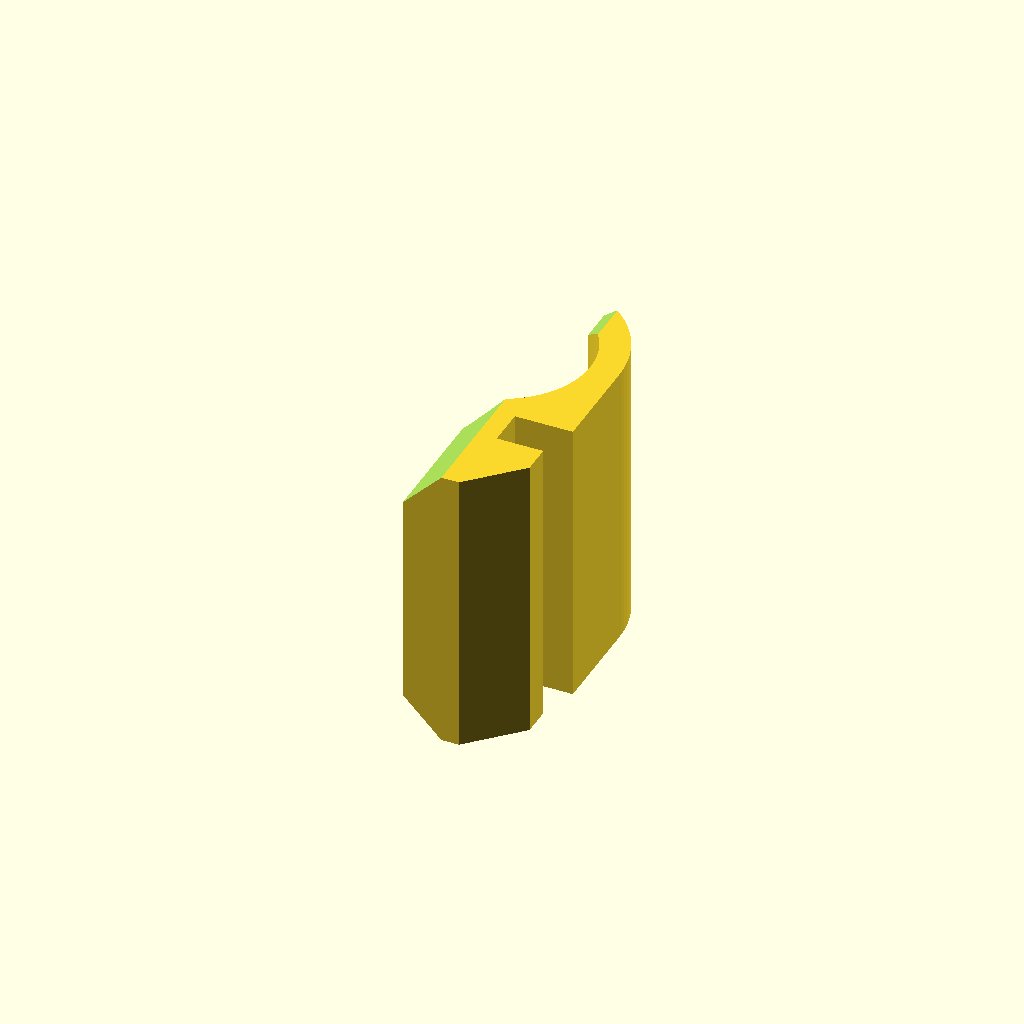
Cell 1 — every parameter at its default value.
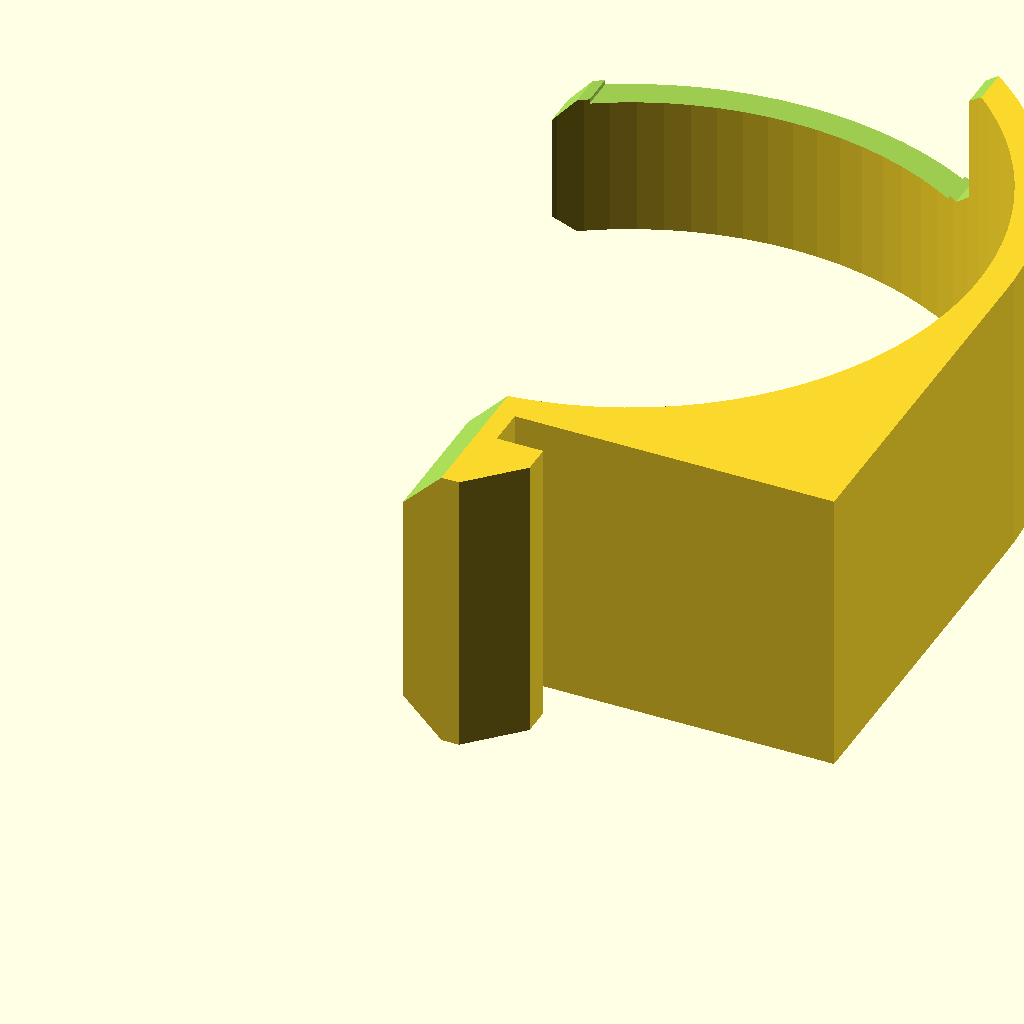
Cell 2: the same model with holder_id = 36.
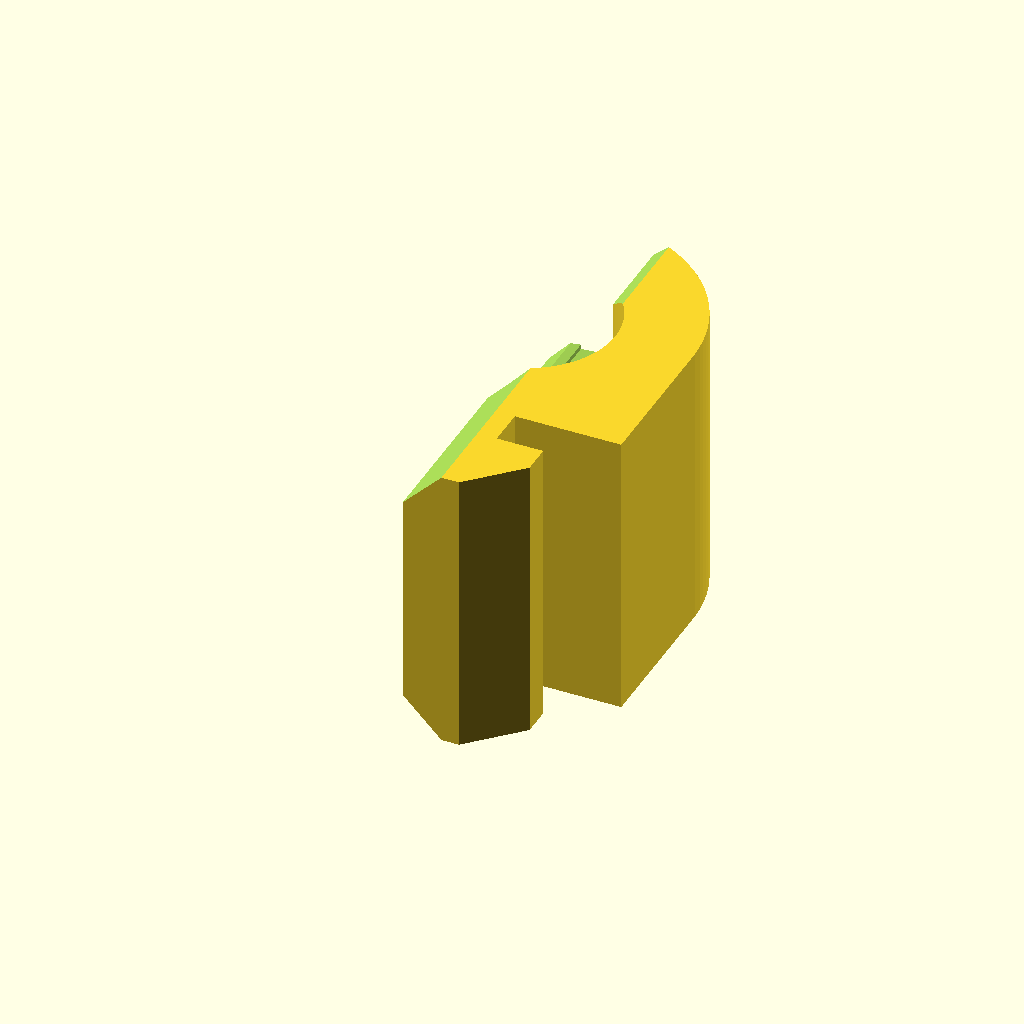
Cell 3: holder_th = 4 (everything else at default).
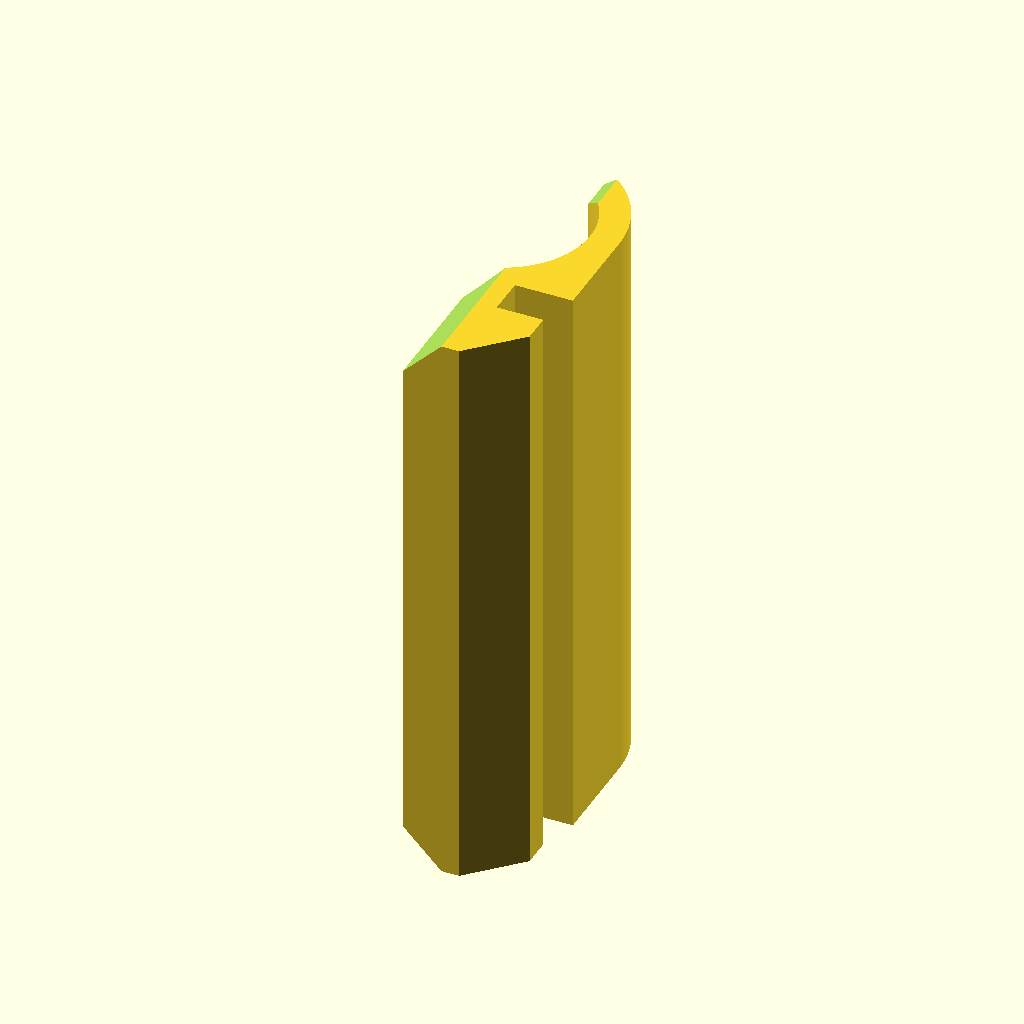
Cell 4: holder_ln = 30 (everything else at default).
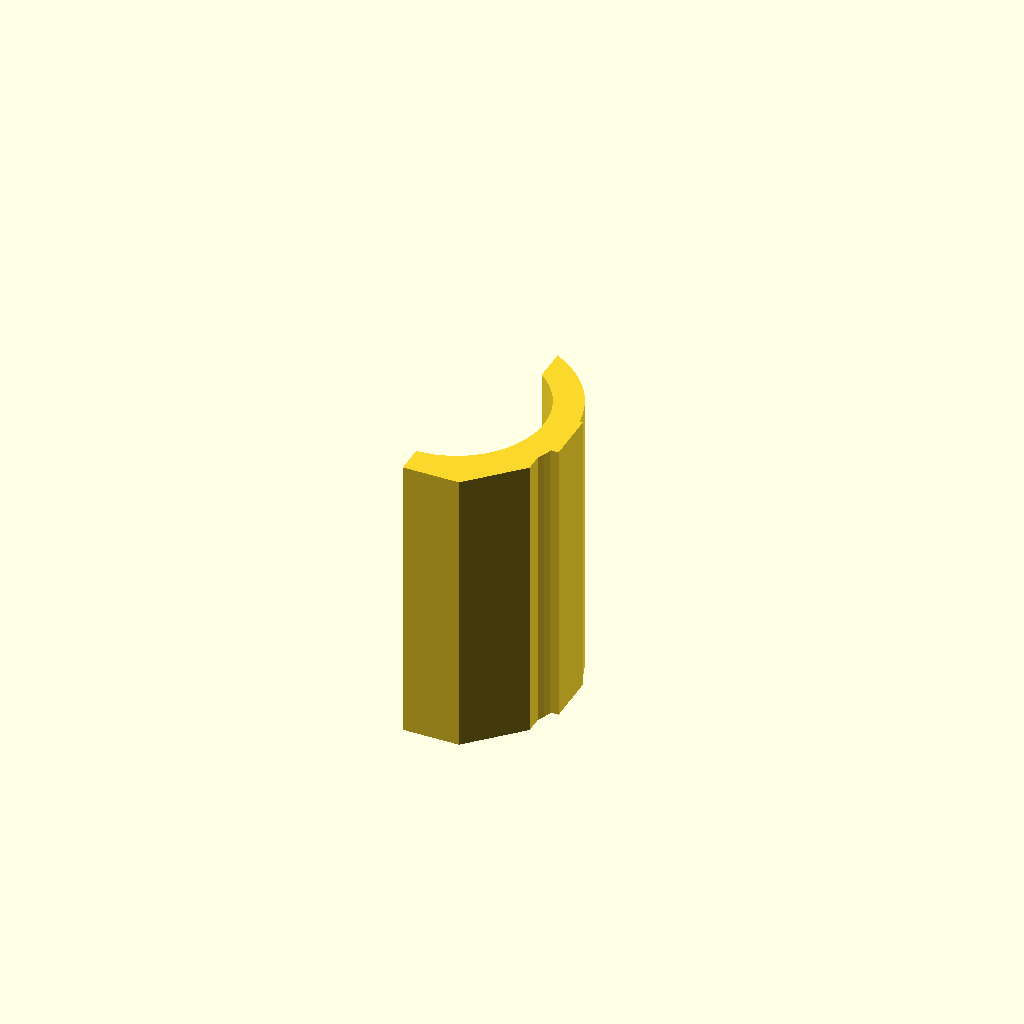
Cell 5 — profile_slot_width set to 12.4, the other parameters unchanged.
One fixed orthographic camera (rotation 55°, 0°, 25°; colour scheme Cornfield) for every cell.
Source of the model, inputs/thingiverse/files/thing-3542087/43084611/files/profile-cable-holder.scad:
// OB-2020 T-Slot Cable Holder
// v1, 26/3/2019
// by inks007
// Modified for 2020 profile by frol, 2019-04-05
// This work is licensed under a Creative Commons Attribution-NonCommercial-ShareAlike 4.0 International License
// (CC BY-NC-SA 4.0)

// Cable holder length
holder_ln = 15;
// Cable holder inner diameter (range = 5-36)
holder_id = 9; // [5:36]
// Cable holder thickness (range = 2-4)
holder_th = 1.5; // [0.5:0.25:4]
// Loosen fit (range = 0-0.3)
loosen = 0.1; // [0:0.05:0.31]

/* [Profile Sizes] */

profile_slot_width=6.2;
profile_slot_depth=6.1;
profile_cage_width=11;
profile_cage_corner_cut=2.55;
profile_wall_thickness=1.9;

/* [Hidden] */

holder_hln = holder_ln/2;
holder_ir = holder_id/2;
holder_od = holder_id+holder_th*2;
holder_or = holder_ir+holder_th;
holder_os = sqrt(pow(holder_ir+holder_th,2)-pow(profile_slot_width/2,2))-holder_ir;
cut_os = 0.6*holder_ir;
cut_points = [[0,0],[0,cut_os-1],[1,cut_os],[holder_hln+0.1,cut_os]];

rotate([-90,90,0]) holder();

module holder() {
	difference() {
		rotate([0,-90,0]) linear_extrude(holder_ln,convexity=3,center=true) difference() {
			union() {
				offset(delta=-loosen) flange_profile();
				intersection() {
					translate([holder_ir+holder_os,0]) circle(d=holder_od,$fn=90);
					translate([holder_id+holder_os,0]) square(holder_od+2,center=true);
				}
				translate([holder_ir/2+holder_os/2,0]) square([holder_ir+holder_os,holder_od],center=true);
			}
			translate([holder_ir+holder_os,0]) circle(d=holder_id,$fn=90);
		}
		// Base cut
		translate([0,0,-10]) linear_extrude(10.1+holder_os+holder_ir,convexity=2) square([holder_ln+2,0.01],center=true);
		// Z cut
		rotate_duplicate([0,0,1]) translate([0,0,holder_os+holder_ir]) linear_extrude(holder_or+1,convexity=2) for (p=[0:1:len(cut_points)-2]) hull() {
			translate(cut_points[p]) circle(r=0.01,$fn=8);
			translate(cut_points[p+1]) circle(r=0.01,$fn=8);
		}
		// Screwdriver slot
		translate([0,0,holder_os+holder_ir+holder_or/2+0.5]) cube([0.5,cut_os*2-3,holder_or+1],center=true);
		// Slide on chamfers
		rotate_duplicate([0,0,1]) translate([holder_hln,cut_os,holder_os+holder_ir]) cylinder(r=1,h=holder_or+1,$fn=4);
		rotate_duplicate([0,0,1]) translate([holder_hln,0,-10]) cylinder(r=2,h=10.1+holder_os+holder_ir,$fn=4);
//		rotate_duplicate([0,0,1]) translate([holder_hln,0,-10]) linear_extrude(10.1+holder_os+holder_ir,convexity=2) polygon([[1,2],[0,2],[-2,0],[-1,0],[0,-1],[1,-1]]);
		// Remove half
		translate([0,(holder_id+holder_th)/2+1,-10]) linear_extrude(10.1+holder_os+holder_ir,convexity=2) square([holder_ln+2,holder_id+holder_th+2],center=true);
		translate([0,0,holder_os+holder_ir]) linear_extrude(holder_or+1,convexity=2) for (p=[0:1:len(cut_points)-2]) hull() {
			translate(cut_points[p]) rotate(90) square(holder_id+holder_th);
			translate(cut_points[p+1]) rotate(90) square(holder_id+holder_th);
		}
		rotate(180) translate([0,0,holder_os+holder_ir]) linear_extrude(holder_or+1,convexity=2) for (p=[0:1:len(cut_points)-2]) hull() {
			translate(cut_points[p]) rotate(-90) square(holder_id+holder_th);
			translate(cut_points[p+1]) rotate(-90) square(holder_id+holder_th);
		}
	}
}

// OB-2020 slot profile
module flange_profile() {
    sw=profile_slot_width/2;
    sd=profile_slot_depth;
    st=profile_wall_thickness;
    cw=profile_cage_width/2;
    cc=profile_cage_corner_cut;
    rotate(-90)
        polygon([
            [-sw,1],
            [-sw,-st],
            [-cw,-st],
            [-cw,-sd+cc],
            [-cw+cc,-sd],
            [cw-cc,-sd],
            [cw,-sd+cc],
            [cw,-st],
            [sw,-st],
            [sw,1]
        ]);
}

module mirror_duplicate(axis) {
	x = axis[0] ? [0,1] : [0];
	y = axis[1] ? [0,1] : [0];
	z = axis[2] ? [0,1] : [0];
	for (a=x) mirror([a,0,0]) for (b=y) mirror([0,b,0]) for (c=z) mirror([0,0,c]) children();
}

module rotate_duplicate(v,n=2) {
	step = 360/n;
	for (a=[0:step:359]) rotate(a=a,v=v) children();
}
Parameter table extracted from the source (name, type, default, range or options):
holder_ln: number, default 15
holder_id: number, default 9, range 5 to 36
holder_th: number, default 1.5, range 0.5 to 4, step 0.25
loosen: number, default 0.1, range 0 to 0.31, step 0.05
profile_slot_width: number, default 6.2
profile_slot_depth: number, default 6.1
profile_cage_width: number, default 11
profile_cage_corner_cut: number, default 2.55
profile_wall_thickness: number, default 1.9
